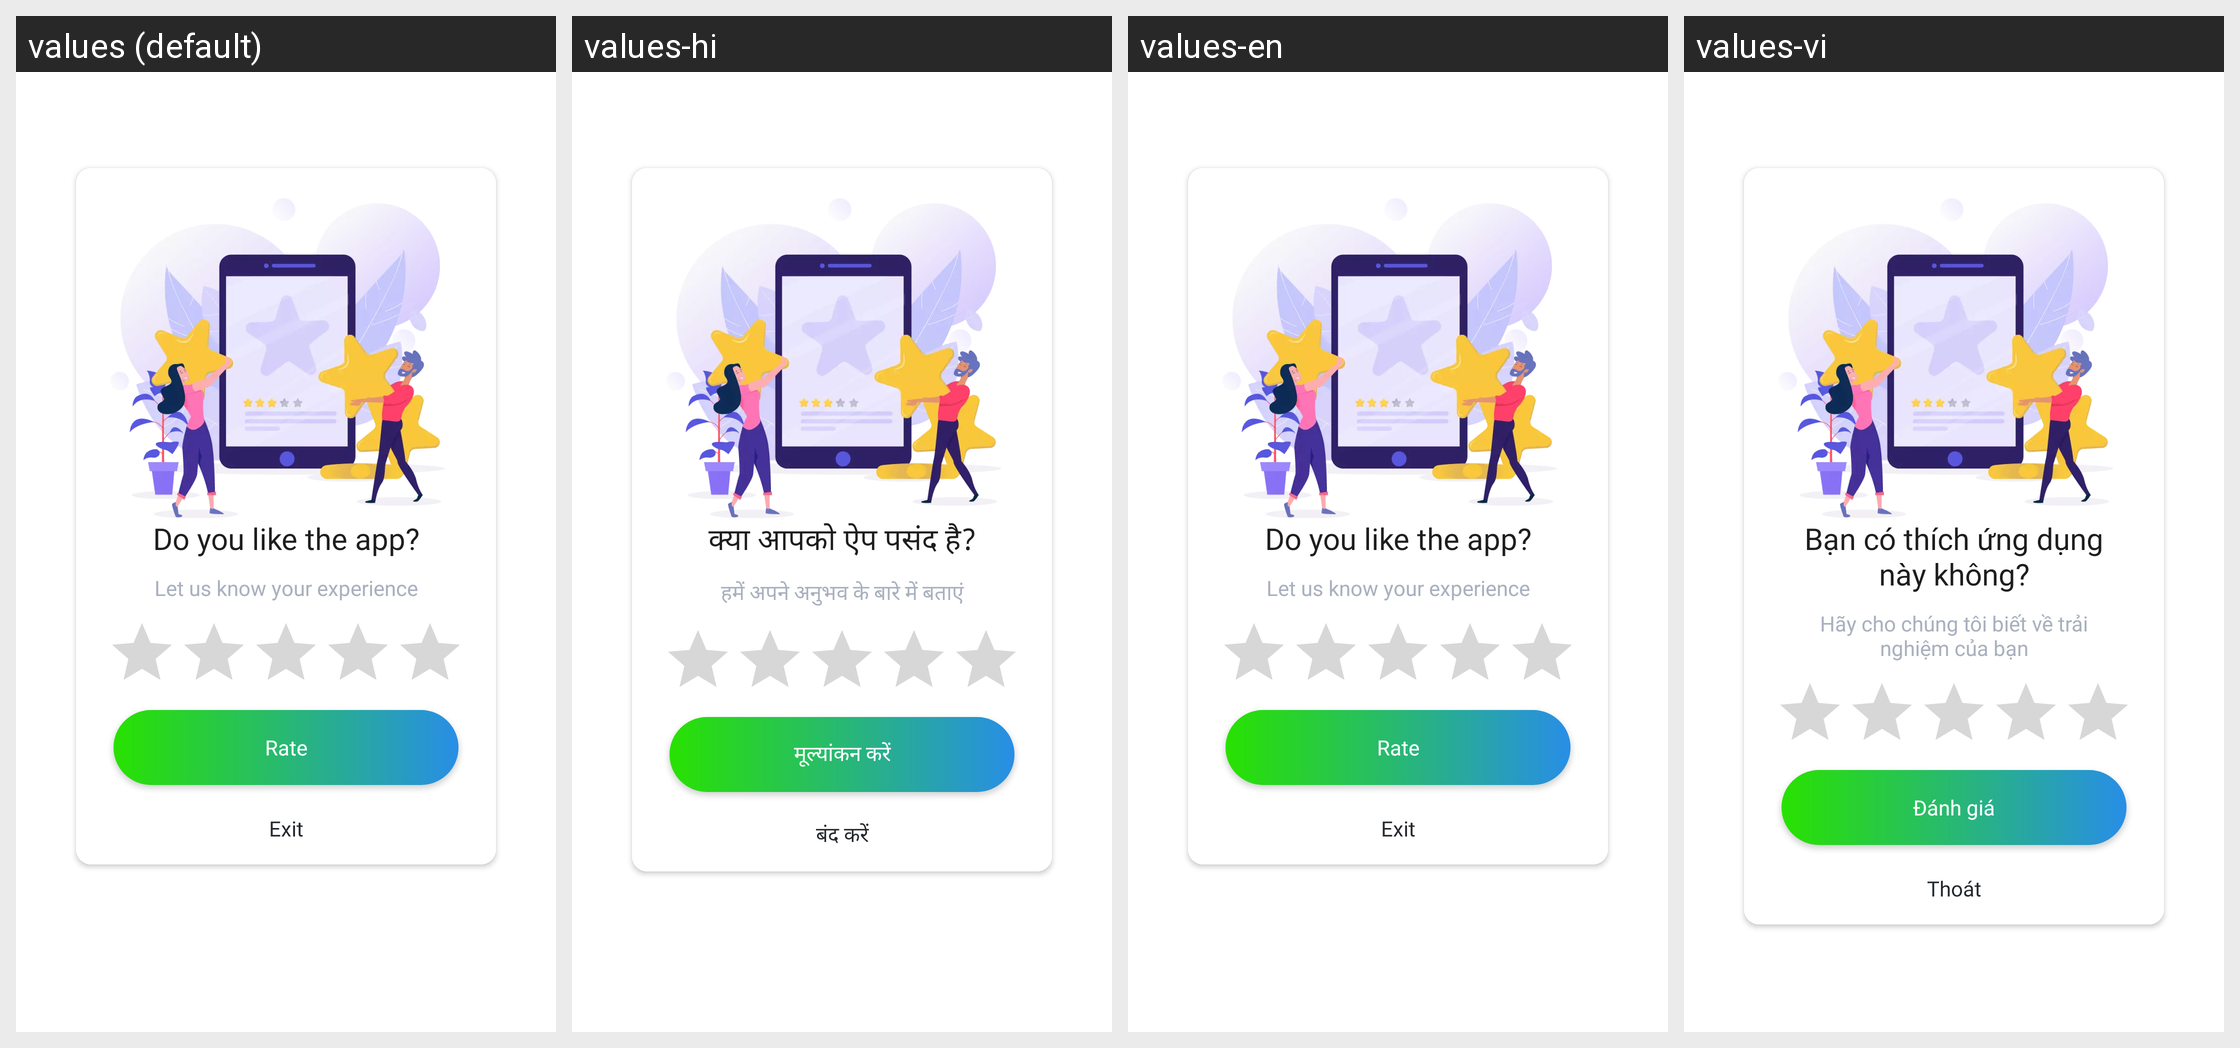

Strings drawn on this Android screen and how each of the app's shown locales translates them:
Android screen res/layout/fragment_dialog_rating.xml rendered under 4 locales, left to right: values (default), values-hi, values-en, values-vi. Device: Nexus 5 (rendered at 1080×1920; each locale shown at half size, 540×960, under a caption strip naming it); theme Theme.FatherOfApps.
Other locales in the repository, not shown: values-de, values-es, values-fr.
Strings drawn on this screen, with the default value and each locale's value (text and hints the layout hard-codes, and strings that could not be matched under every locale, appear in the picture but are not listed):

title_dialog_rating_0
  values: Do you like the app?
  values-hi: क्या आपको ऐप पसंद है?
  values-en: Do you like the app?
  values-vi: Bạn có thích ứng dụng này không?

content_dialog_rating_0
  values: Let us know your experience
  values-hi: हमें अपने अनुभव के बारे में बताएं
  values-en: Let us know your experience
  values-vi: Hãy cho chúng tôi biết về trải nghiệm của bạn

title_dialog_rate
  values: Rate
  values-hi: मूल्यांकन करें
  values-en: Rate
  values-vi: Đánh giá

title_dialog_exit
  values: Exit
  values-hi: बंद करें
  values-en: Exit
  values-vi: Thoát
